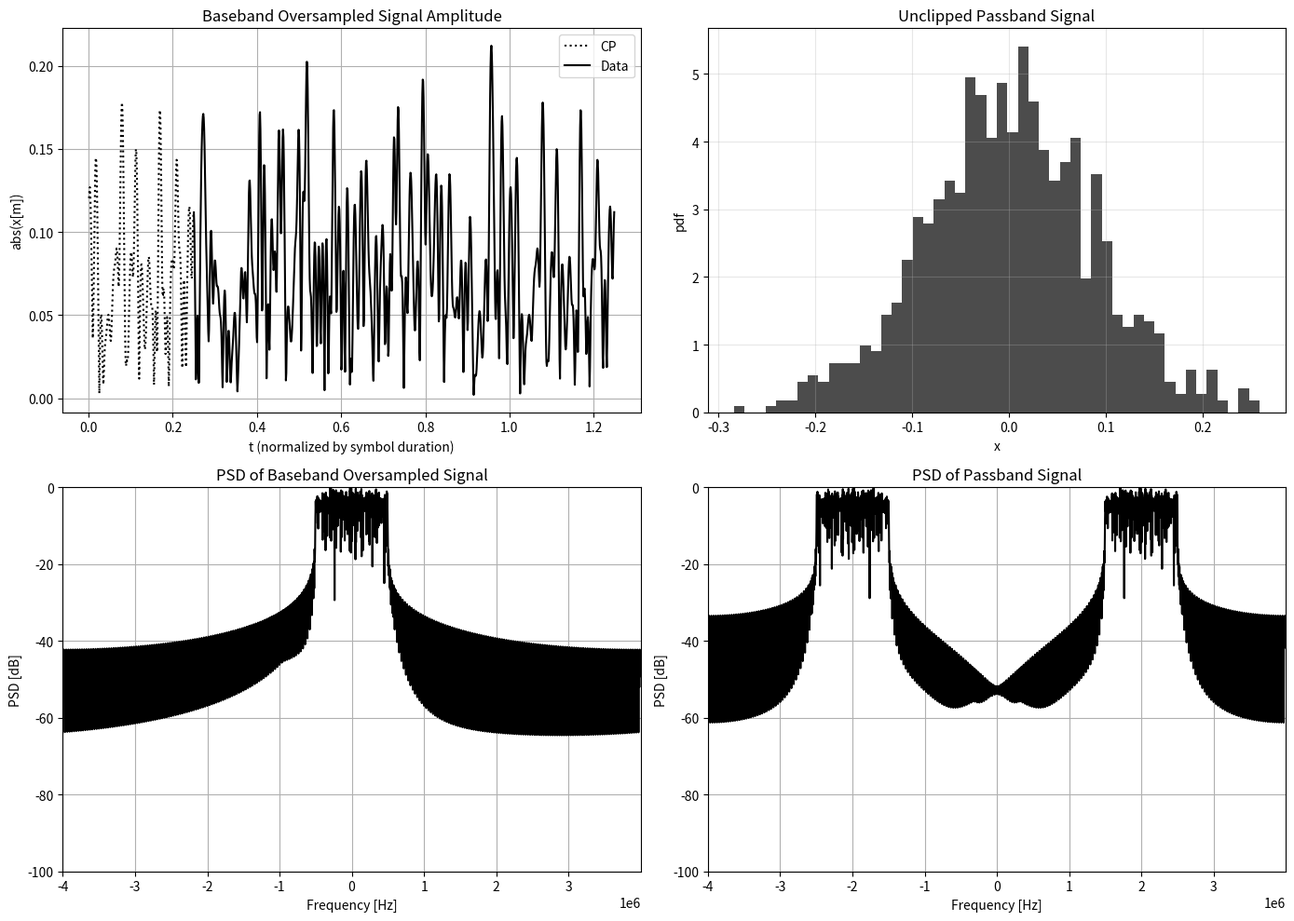
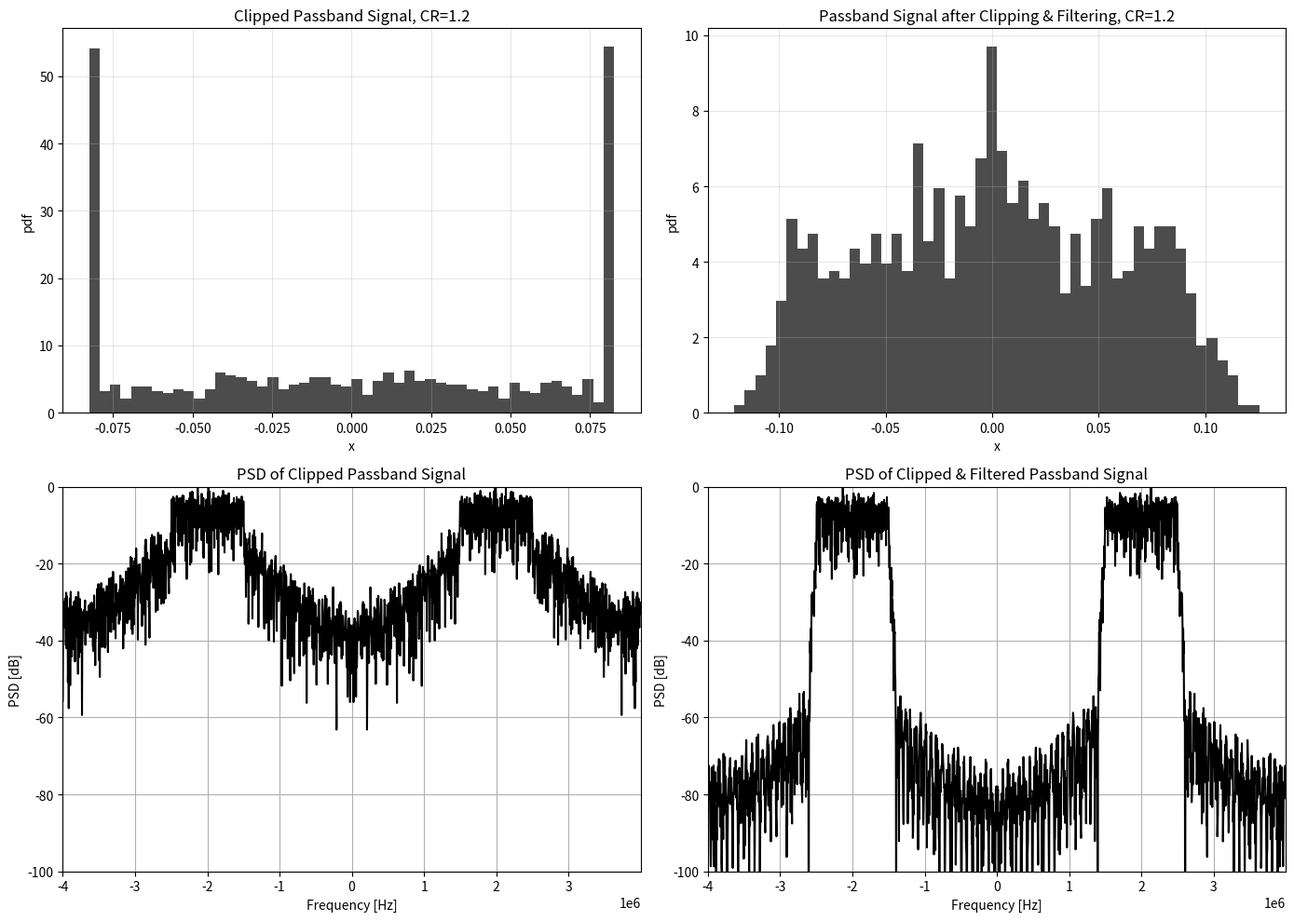

Here is the Python script that generated these plots, in order:
import numpy as np
import matplotlib.pyplot as plt
from scipy import signal

def PAPR(x):
    """
    Calculate Peak-to-Average Power Ratio (PAPR)

    Parameters:
    -----------
    x : array_like
        Input signal (can be complex)

    Returns:
    --------
    PAPR_dB : float
        PAPR in dB
    AvgP_dB : float
        Average power in dB
    PeakP_dB : float
        Peak (maximum) power in dB
    """
    x = np.asarray(x)
    Nx = len(x)

    # Extract real and imaginary parts
    xI = np.real(x)
    xQ = np.imag(x)

    # Calculate instantaneous power
    Power = xI ** 2 + xQ ** 2

    # Average power
    AvgP = np.sum(Power) / Nx
    AvgP_dB = 10 * np.log10(AvgP)

    # Peak power
    PeakP = np.max(Power)
    PeakP_dB = 10 * np.log10(PeakP)

    # PAPR
    PAPR_dB = 10 * np.log10(PeakP / AvgP)

    return PAPR_dB, AvgP_dB, PeakP_dB

def mapper(b, N=None):
    """
    Generate PSK/QAM modulated symbols

    Parameters:
    -----------
    b : int
        Number of bits per symbol (modulation order = 2^b)
    N : int, optional
        If provided, generates N random modulated symbols
        Otherwise, generates constellation points for [0:2^b-1]

    Returns:
    --------
    modulated_symbols : ndarray
        Modulated symbols
    Mod : str
        Modulation type string
    """
    M = 2 ** b  # Modulation order

    if b == 1:
        # BPSK
        Mod = 'BPSK'
        A = 1
        if N is not None:
            data = np.random.randint(0, M, N)
        else:
            data = np.arange(M)
        # BPSK: 0 -> -1, 1 -> +1
        modulated_symbols = A * (2 * data - 1)

    elif b == 2:
        # QPSK with pi/4 offset
        Mod = 'QPSK'
        A = 1
        if N is not None:
            data = np.random.randint(0, M, N)
        else:
            data = np.arange(M)
        # QPSK with pi/4 phase offset
        angles = 2 * np.pi * data / M + np.pi / 4
        modulated_symbols = A * np.exp(1j * angles)

    else:
        # QAM
        Mod = f'{M}QAM'
        Es = 1  # Symbol energy
        A = np.sqrt(3 / (2 * (M - 1)) * Es)

        if N is not None:
            data = np.random.randint(0, M, N)
        else:
            data = np.arange(M)

        # Gray-coded QAM constellation
        k = int(np.sqrt(M))  # Square QAM
        I = 2 * (data % k) - k + 1  # In-phase component
        Q = 2 * (data // k) - k + 1  # Quadrature component
        modulated_symbols = A * (I + 1j * Q)

    return modulated_symbols, Mod

def IFFT_oversampling(X, N, L=1):
    """
    Zero-padding and NL-point IFFT for oversampling
    Equivalent to N-point IFFT with interpolation using oversampling factor L

    Parameters:
    -----------
    X : array_like
        Input frequency domain signal (length N)
    N : int
        FFT size
    L : int, optional
        Oversampling factor (default: 1, no oversampling)

    Returns:
    --------
    xt : ndarray
        Time domain signal after oversampling
    time : ndarray
        Time vector
    """
    X = np.asarray(X).flatten()
    NL = N * L
    T = 1 / NL
    time = np.arange(0, 1, T)

    # Zero-padding: insert zeros in the middle of the spectrum
    X_padded = np.concatenate([
        X[:N // 2],
        np.zeros(NL - N),
        X[N // 2:]
    ])

    # NL-point IFFT with scaling by L
    xt = L * np.fft.ifft(X_padded, NL)

    return xt, time

def clipping(x, CR, sigma=None):
    """
    Clip signal based on clipping ratio

    Parameters:
    -----------
    x : array_like
        Input signal
    CR : float
        Clipping Ratio
    sigma : float, optional
        Square root of variance of x. If not provided, it will be calculated.

    Returns:
    --------
    x_clipped : ndarray
        Clipped signal
    sigma : float
        Square root of variance (standard deviation)
    """
    x = np.asarray(x)

    if sigma is None:
        x_mean = np.mean(x)
        x_dev = x - x_mean
        sigma = np.sqrt(np.dot(x_dev, np.conj(x_dev)) / len(x))

    x_clipped = x.copy()
    CL = CR * sigma  # Clipping level

    # Find indices where absolute value exceeds clipping level
    ind = np.abs(x) > CL

    # Clip values: normalize and multiply by clipping level
    x_clipped[ind] = x[ind] / np.abs(x[ind]) * CL

    return x_clipped, sigma

def addcp(x, Ncp):
    """
    Add cyclic prefix to OFDM symbols

    Parameters:
    -----------
    x : array_like
        Input signal (can be 1D or 2D array)
        If 2D, each column is treated as one OFDM symbol
    Ncp : int
        Length of cyclic prefix (number of samples)

    Returns:
    --------
    y : ndarray
        Signal with cyclic prefix added
    """
    x = np.asarray(x)

    # Handle 1D array
    if x.ndim == 1:
        N = len(x)
        cp = x[-Ncp:]
        y = np.concatenate([cp, x])
    else:
        # 2D array (matrix)
        N, num_symbols = x.shape
        y = np.zeros((N + Ncp, num_symbols), dtype=x.dtype)

        for k in range(num_symbols):
            # Take last Ncp samples and prepend them
            cp = x[-Ncp:, k]
            y[:, k] = np.concatenate([cp, x[:, k]])

    return y

# Parameters
CR = 1.2  # Clipping Ratio
b = 2
N = 128
Ncp = 32
fs = 1e6
L = 8

Tsym = 1 / (fs / N)
Ts = 1 / (fs * L)
fc = 2e6
wc = 2 * np.pi * fc
t = np.arange(0, 2 * Tsym, Ts) / Tsym
t0 = t[(N//2 - Ncp) * L]
f = np.arange(0, L * fs, fs / (N * 2)) - L * fs / 2

# Filter design
Fs = 8
Norder = 104
dens = 20
FF = np.array([0, 1.4, 1.5, 2.5, 2.6, Fs/2])
AA = np.array([0, 0, 1, 1, 0, 0])
WW = np.array([10, 1, 10])
h = signal.remez(Norder + 1, FF, AA[::2], weight=WW, fs=Fs)

# Generate QPSK modulated signal
X, _ = mapper(b, N)
X[0] = 0  # DC subcarrier not used

# IFFT and oversampling
x, _ = IFFT_oversampling(X, N, L)

# Add cyclic prefix
x_b = addcp(x, Ncp * L)

# Oversampling with zeros
x_b_os = np.concatenate([
    np.zeros((N//2 - Ncp) * L),
    x_b,
    np.zeros(N * L // 2)
])

# From baseband to passband
x_p = np.sqrt(2) * np.real(x_b_os * np.exp(1j * 2 * wc * t))

# Clipping
x_p_c, _ = clipping(x_p, CR)

# Filtering
x_p_c_f = signal.lfilter(h, 1, x_p_c)
X_p_c_f = np.fft.fft(x_p_c_f)

# From passband to baseband
x_b_c_f = np.sqrt(2) * x_p_c_f * np.exp(-1j * 2 * wc * t)

# Define indices for plotting
nn = (N//2 - Ncp) * L + np.arange(N * L)
nn1 = N//2 * L + np.arange(-Ncp * L + 1, 1)
nn2 = N//2 * L + np.arange(0, N * L)

# Figure 1: Original signal
fig1 = plt.figure(figsize=(14, 10))

# Subplot 1: Time domain amplitude (baseband oversampled)
plt.subplot(221)
plt.plot(t[nn1] - t0, np.abs(x_b_os[nn1]), 'k:', label='CP')
plt.plot(t[nn2] - t0, np.abs(x_b_os[nn2]), 'k-', label='Data')
plt.xlabel('t (normalized by symbol duration)')
plt.ylabel('abs(x[m])')
plt.title('Baseband Oversampled Signal Amplitude')
plt.legend()
plt.grid(True)

# Subplot 2: PDF of passband signal
plt.subplot(222)
pdf_x_p, bin_edges = np.histogram(x_p[nn], bins=50, density=True)
bin_centers = (bin_edges[:-1] + bin_edges[1:]) / 2
plt.bar(bin_centers, pdf_x_p, width=np.diff(bin_edges)[0], color='k', alpha=0.7)
plt.xlabel('x')
plt.ylabel('pdf')
plt.title('Unclipped Passband Signal')
plt.grid(True, alpha=0.3)

# Subplot 3: PSD of baseband oversampled
plt.subplot(223)
XdB_p_os = 20 * np.log10(np.abs(np.fft.fft(x_b_os)))
XdB_p_os_shifted = np.fft.fftshift(XdB_p_os) - np.max(XdB_p_os)
plt.plot(f, XdB_p_os_shifted, 'k')
plt.xlabel('Frequency [Hz]')
plt.ylabel('PSD [dB]')
plt.title('PSD of Baseband Oversampled Signal')
plt.axis([f[0], f[-1], -100, 0])
plt.grid(True)

# Subplot 4: PSD of passband
plt.subplot(224)
XdB_p = 20 * np.log10(np.abs(np.fft.fft(x_p)))
XdB_p_shifted = np.fft.fftshift(XdB_p) - np.max(XdB_p)
plt.plot(f, XdB_p_shifted, 'k')
plt.xlabel('Frequency [Hz]')
plt.ylabel('PSD [dB]')
plt.title('PSD of Passband Signal')
plt.axis([f[0], f[-1], -100, 0])
plt.grid(True)

plt.tight_layout()
plt.savefig('PDF_original_OFDM_signal.png', dpi=150)

# Figure 2: Clipped and filtered signal
fig2 = plt.figure(figsize=(14, 10))

# Subplot 1: PDF of clipped passband signal
plt.subplot(221)
pdf_x_p_c, bin_edges = np.histogram(x_p_c[nn], bins=50, density=True)
bin_centers = (bin_edges[:-1] + bin_edges[1:]) / 2
plt.bar(bin_centers, pdf_x_p_c, width=np.diff(bin_edges)[0], color='k', alpha=0.7)
plt.xlabel('x')
plt.ylabel('pdf')
plt.title(f'Clipped Passband Signal, CR={CR}')
plt.grid(True, alpha=0.3)

# Subplot 2: PDF of clipped & filtered passband signal
plt.subplot(222)
pdf_x_p_c_f, bin_edges = np.histogram(x_p_c_f[nn], bins=50, density=True)
bin_centers = (bin_edges[:-1] + bin_edges[1:]) / 2
plt.bar(bin_centers, pdf_x_p_c_f, width=np.diff(bin_edges)[0], color='k', alpha=0.7)
plt.xlabel('x')
plt.ylabel('pdf')
plt.title(f'Passband Signal after Clipping & Filtering, CR={CR}')
plt.grid(True, alpha=0.3)

# Subplot 3: PSD of clipped passband
plt.subplot(223)
XdB_p_c = 20 * np.log10(np.abs(np.fft.fft(x_p_c)))
XdB_p_c_shifted = np.fft.fftshift(XdB_p_c) - np.max(XdB_p_c)
plt.plot(f, XdB_p_c_shifted, 'k')
plt.xlabel('Frequency [Hz]')
plt.ylabel('PSD [dB]')
plt.title('PSD of Clipped Passband Signal')
plt.axis([f[0], f[-1], -100, 0])
plt.grid(True)

# Subplot 4: PSD of clipped & filtered passband
plt.subplot(224)
XdB_p_c_f = 20 * np.log10(np.abs(X_p_c_f))
XdB_p_c_f_shifted = np.fft.fftshift(XdB_p_c_f) - np.max(XdB_p_c_f)
plt.plot(f, XdB_p_c_f_shifted, 'k')
plt.xlabel('Frequency [Hz]')
plt.ylabel('PSD [dB]')
plt.title('PSD of Clipped & Filtered Passband Signal')
plt.axis([f[0], f[-1], -100, 0])
plt.grid(True)

plt.tight_layout()
plt.savefig('PDF_clipped_filtered_OFDM_signal.png', dpi=150)
plt.show()

print("Plotting completed!")
print(f"Clipping Ratio: {CR}")
